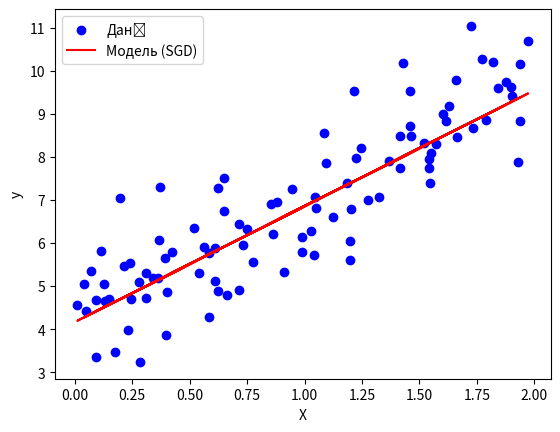

Generate this figure with matplotlib:
import numpy as np
import matplotlib.pyplot as plt

# Задамо випадкові дані для навчання
np.random.seed(42)
X = 2 * np.random.rand(100, 1)
y = 4 + 3 * X + np.random.randn(100, 1)

# Параметри моделі
m = len(X)
alpha = 0.01  # Крок навчання
n_iterations = 50  # Кількість ітерацій

# Ініціалізація ваг моделі (w) і вільного члена (b)
w = np.random.randn(1, 1)
b = np.random.randn(1, 1)  # змінено форму b на (1, 1)

# Функція для прогнозування
def predict(X):
    return X.dot(w) + b

# Стохастичний градієнтний спуск
for iteration in range(n_iterations):
    for i in range(m):
        random_index = np.random.randint(m)  # Обираємо випадковий зразок
        xi = X[random_index:random_index + 1]
        yi = y[random_index:random_index + 1]

        # Обчислення прогнозу
        y_pred = predict(xi)

        # Обчислення градієнтів для w та b
        gradient_w = 2 * xi.T.dot(y_pred - yi)
        gradient_b = 2 * (y_pred - yi)

        # Оновлення параметрів
        w -= alpha * gradient_w
        b -= alpha * gradient_b

# Візуалізація результатів
plt.scatter(X, y, color="blue", label="Дані")
plt.plot(X, predict(X), color="red", label="Модель (SGD)")
plt.xlabel("X")
plt.ylabel("y")
plt.legend()
plt.show()
